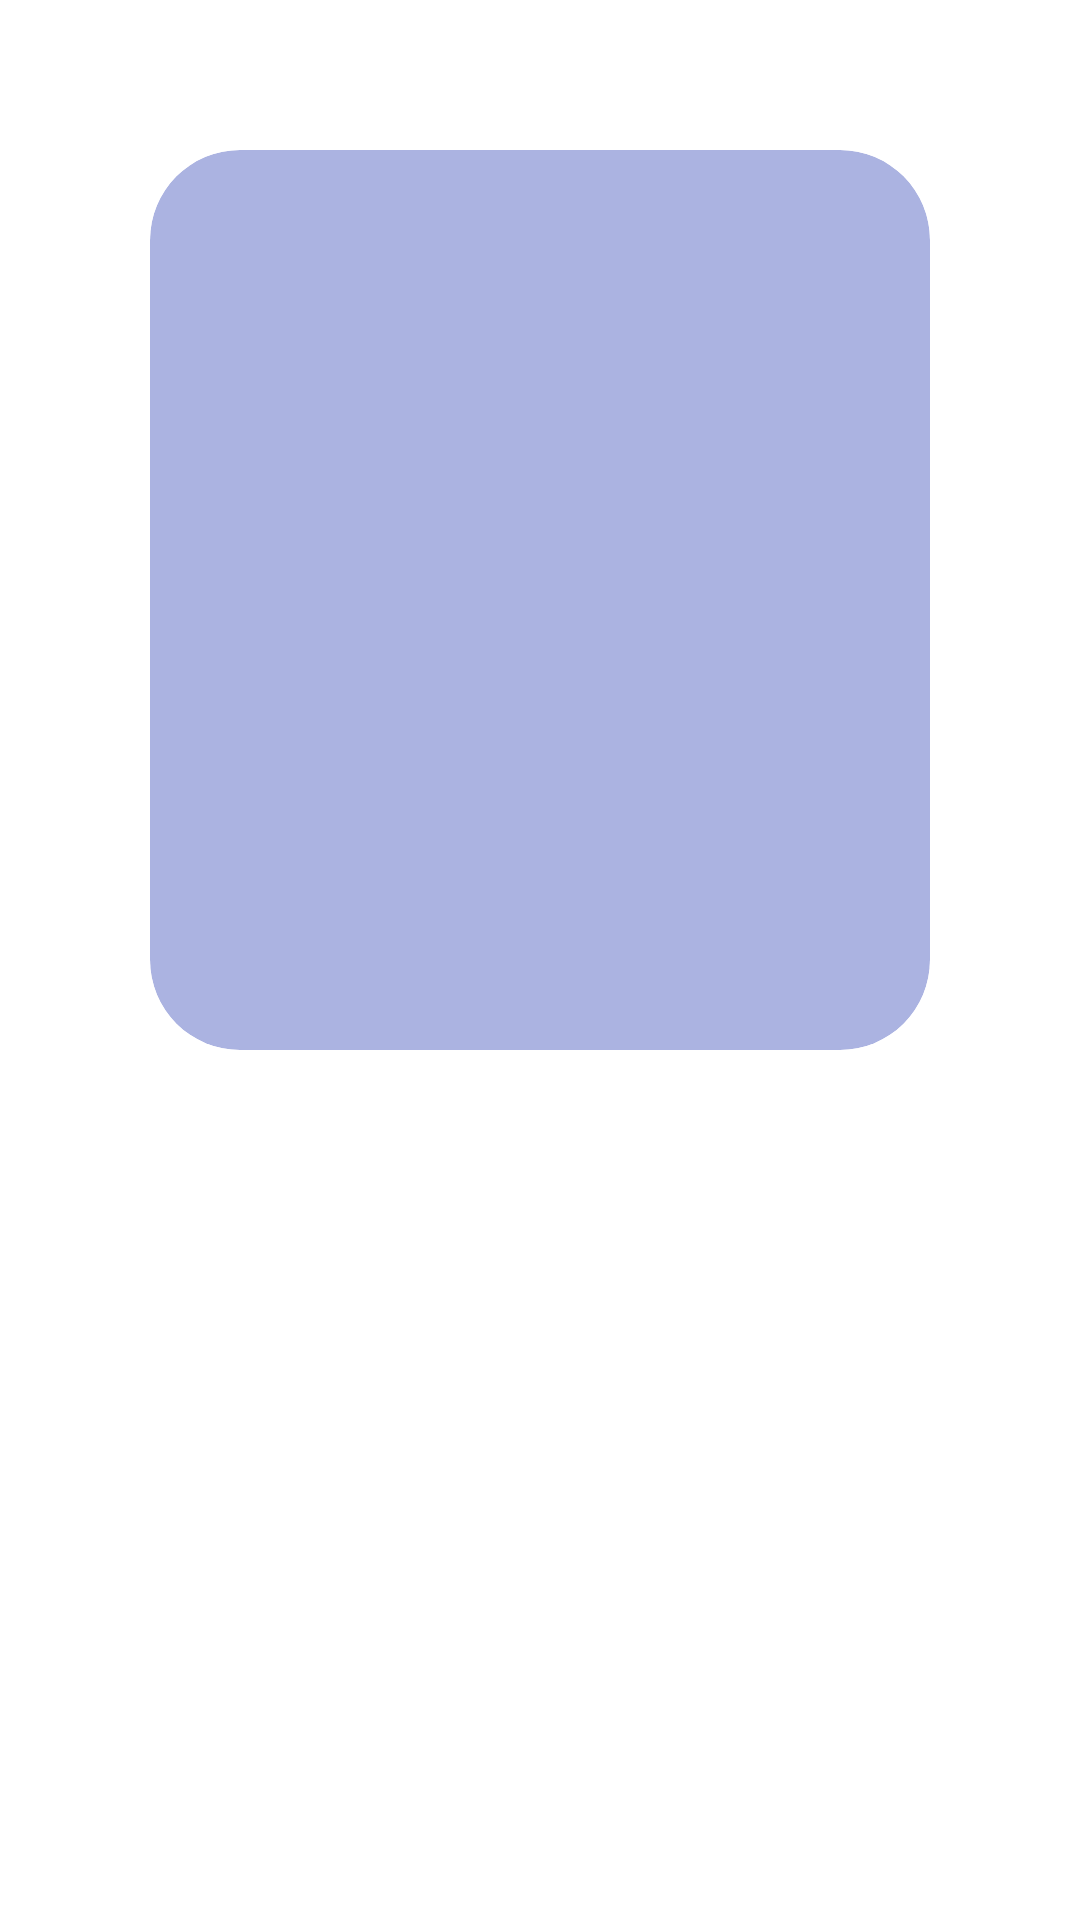

Here is an Android app screen rendered from its layout file. Give the layout XML and the strings, colors and styles it references.
<!-- AndroidManifest.xml: application theme Theme.TICTACTOE -->
<!-- res/layout/example.xml -->
<?xml version="1.0" encoding="utf-8"?>
<RelativeLayout
    xmlns:android="http://schemas.android.com/apk/res/android"
    xmlns:app="http://schemas.android.com/apk/res-auto"
    xmlns:tools="http://schemas.android.com/tools"
    android:layout_width="match_parent"
    android:layout_height="match_parent">

   <androidx.cardview.widget.CardView
       android:layout_width="300dp"
       android:layout_height="300dp"
       android:layout_margin="50dp"
       app:cardCornerRadius="30dp"
       app:cardBackgroundColor="@color/lightblue"
       ></androidx.cardview.widget.CardView>
</RelativeLayout>
<!-- resources referenced by this layout -->
<resources>
  <color name="lightblue">#ABB3E1</color>
  <style name="Theme.TICTACTOE" parent="Base.Theme.TICTACTOE">
          
          <item name="android:navigationBarColor">@android:color/transparent</item>
          <item name="android:statusBarColor">@android:color/transparent</item>
          <item name="android:windowLightStatusBar">?attr/isLightTheme</item>
      </style>
</resources>
